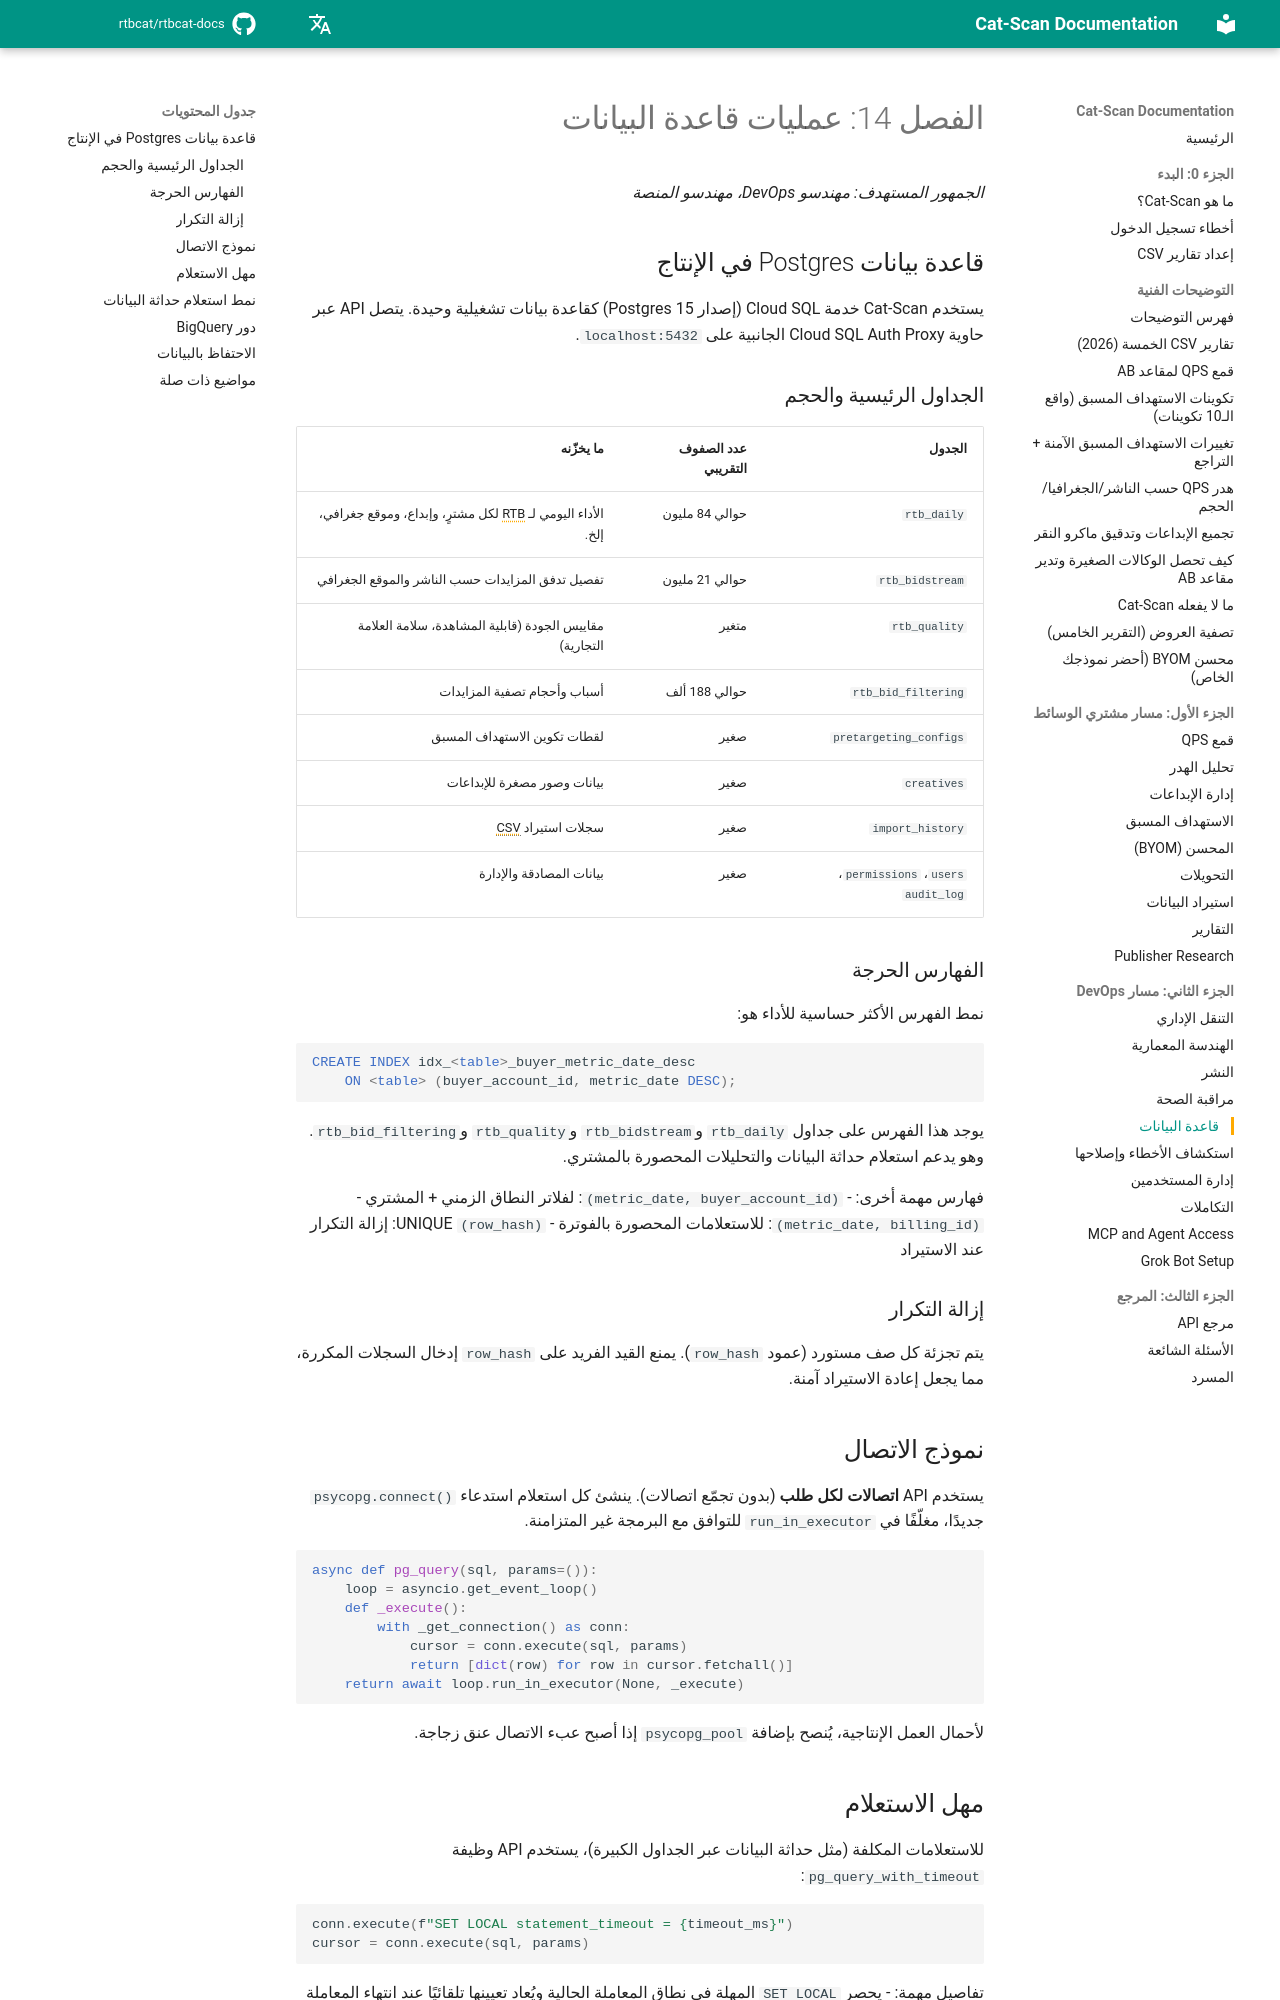

repository: rtbcat/rtbcat-docs · page: ar/14-database/index.html · generator: mkdocs

# الفصل 14: عمليات قاعدة البيانات

*الجمهور المستهدف: مهندسو DevOps، مهندسو المنصة*

## قاعدة بيانات Postgres في الإنتاج

يستخدم Cat-Scan خدمة Cloud SQL (إصدار Postgres 15) كقاعدة بيانات تشغيلية وحيدة. يتصل API عبر حاوية Cloud SQL Auth Proxy الجانبية على `localhost:5432`.

### الجداول الرئيسية والحجم

| الجدول | عدد الصفوف التقريبي | ما يخزّنه |
|--------|---------------------|-----------|
| `rtb_daily` | حوالي 84 مليون | الأداء اليومي لـ RTB لكل مشترٍ، وإبداع، وموقع جغرافي، إلخ. |
| `rtb_bidstream` | حوالي 21 مليون | تفصيل تدفق المزايدات حسب الناشر والموقع الجغرافي |
| `rtb_quality` | متغير | مقاييس الجودة (قابلية المشاهدة، سلامة العلامة التجارية) |
| `rtb_bid_filtering` | حوالي 188 ألف | أسباب وأحجام تصفية المزايدات |
| `pretargeting_configs` | صغير | لقطات تكوين الاستهداف المسبق |
| `creatives` | صغير | بيانات وصور مصغرة للإبداعات |
| `import_history` | صغير | سجلات استيراد CSV |
| `users`، `permissions`، `audit_log` | صغير | بيانات المصادقة والإدارة |

### الفهارس الحرجة

نمط الفهرس الأكثر حساسية للأداء هو:

```sql
CREATE INDEX idx_<table>_buyer_metric_date_desc
    ON <table> (buyer_account_id, metric_date DESC);
```

يوجد هذا الفهرس على جداول `rtb_daily` و`rtb_bidstream` و`rtb_quality` و`rtb_bid_filtering`. وهو يدعم استعلام حداثة البيانات والتحليلات المحصورة بالمشتري.

فهارس مهمة أخرى:
- `(metric_date, buyer_account_id)`: لفلاتر النطاق الزمني + المشتري
- `(metric_date, billing_id)`: للاستعلامات المحصورة بالفوترة
- `(row_hash)` UNIQUE: إزالة التكرار عند الاستيراد

### إزالة التكرار

يتم تجزئة كل صف مستورد (عمود `row_hash`). يمنع القيد الفريد على `row_hash` إدخال السجلات المكررة، مما يجعل إعادة الاستيراد آمنة.

## نموذج الاتصال

يستخدم API **اتصالات لكل طلب** (بدون تجمّع اتصالات). ينشئ كل استعلام استدعاء `psycopg.connect()` جديدًا، مغلّفًا في `run_in_executor` للتوافق مع البرمجة غير المتزامنة.

```python
async def pg_query(sql, params=()):
    loop = asyncio.get_event_loop()
    def _execute():
        with _get_connection() as conn:
            cursor = conn.execute(sql, params)
            return [dict(row) for row in cursor.fetchall()]
    return await loop.run_in_executor(None, _execute)
```

لأحمال العمل الإنتاجية، يُنصح بإضافة `psycopg_pool` إذا أصبح عبء الاتصال عنق زجاجة.
